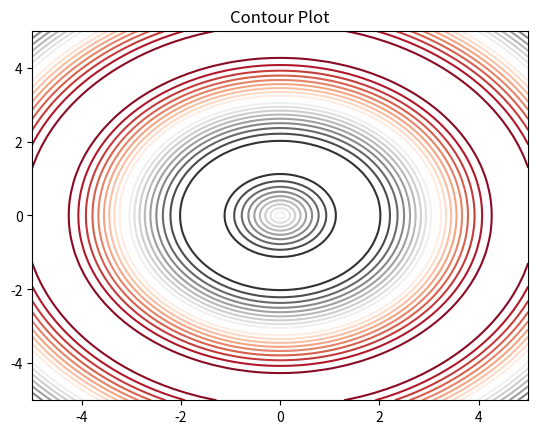

This chart was generated by the following Python code:
# a)   A* Algorithm

import heapq

def a_star_search(graph, start, goal, heuristic, cost):
    # Priority queue for exploring nodes
    priority_queue = []
    heapq.heappush(priority_queue, (0 + heuristic[start], start))
    visited = set()
    g_cost = {start: 0}
    parent = {start: None}

    while priority_queue:
        current_cost, current_node = heapq.heappop(priority_queue)

        if current_node in visited:
            continue

        visited.add(current_node)

        if current_node == goal:
            break

        for neighbor in graph[current_node]:
            new_cost = g_cost[current_node] + cost[(current_node, neighbor)]
            if neighbor not in g_cost or new_cost < g_cost[neighbor]:
                g_cost[neighbor] = new_cost
                f_cost = new_cost + heuristic[neighbor]
                heapq.heappush(priority_queue, (f_cost, neighbor))
                parent[neighbor] = current_node

    path = []
    node = goal
    while node is not None:
        path.append(node)
        node = parent[node]
    path.reverse()

    return path

# Example graph
graph = {
    'A': ['B', 'C'],
    'B': ['D', 'E'],
    'C': ['F', 'G'],
    'D': [],
    'E': [],
    'F': [],
    'G': []
}

# Example heuristic values (assumed for demonstration)
heuristic = {
    'A': 6,
    'B': 4,
    'C': 4,
    'D': 0,
    'E': 2,
    'F': 3,
    'G': 1
}

# Example costs between nodes (assumed for demonstration)
cost = {
    ('A', 'B'): 1,
    ('A', 'C'): 1,
    ('B', 'D'): 1,
    ('B', 'E'): 3,
    ('C', 'F'): 5,
    ('C', 'G'): 2
}

start = 'A'
goal = 'D'

path = a_star_search(graph, start, goal, heuristic, cost)
print("A* Search Path:", path)



# b)

import matplotlib.pyplot as plt
import numpy as np

# Generate data
x = np.linspace(-5, 5, 100)
y = np.linspace(-5, 5, 100)
X, Y = np.meshgrid(x, y)
Z = np.sin(np.sqrt(X**2 + Y**2))

# Create contour plot
plt.contour(X, Y, Z, levels=20, cmap='RdGy')
plt.title('Contour Plot')
plt.show()
